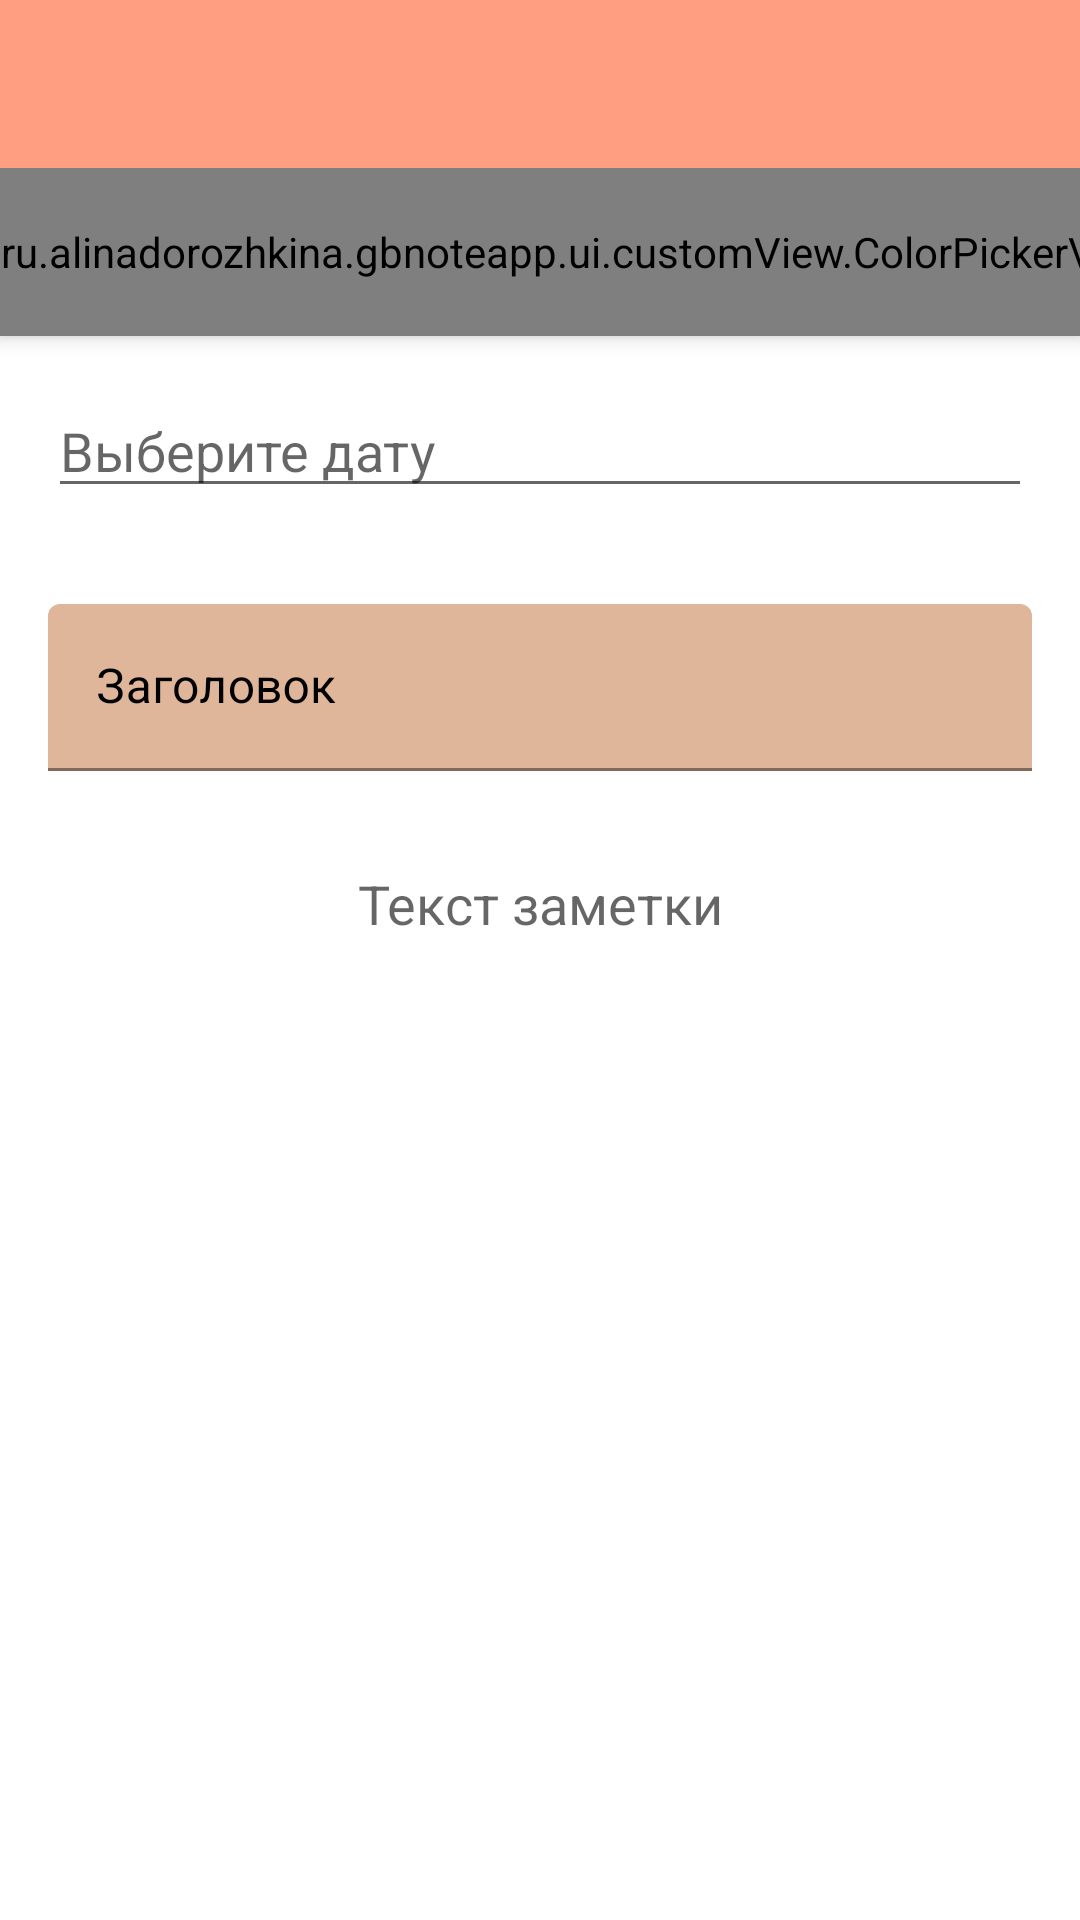

Here is an Android app screen rendered from its layout file. Give the layout XML and the strings, colors and styles it references.
<!-- AndroidManifest.xml: application theme Theme.GBNoteApp -->
<!-- res/layout/activity_note.xml -->
<?xml version="1.0" encoding="utf-8"?>
<androidx.coordinatorlayout.widget.CoordinatorLayout xmlns:android="http://schemas.android.com/apk/res/android"
    xmlns:xmls="http://schemas.android.com/apk/res-auto"
    android:layout_width="match_parent"
    android:layout_height="match_parent">

    <com.google.android.material.appbar.AppBarLayout
        android:id="@+id/app_bar"
        android:layout_width="match_parent"
        android:layout_height="wrap_content">

        <androidx.appcompat.widget.Toolbar
            android:id="@+id/toolbar_note"
            android:layout_width="match_parent"
            android:layout_height="wrap_content"

            xmls:layout_scrollFlags="scroll|enterAlways" />

        <HorizontalScrollView
            android:layout_width="wrap_content"
            android:layout_height="wrap_content"
            android:scrollbars="none">
            
            <ru.alinadorozhkina.gbnoteapp.ui.customView.ColorPickerView
                android:id="@+id/color_picker"
                android:layout_width="wrap_content"
                android:layout_height="?attr/actionBarSize"/>
            
        </HorizontalScrollView>
    </com.google.android.material.appbar.AppBarLayout>



    <LinearLayout
        android:id="@+id/liner_main"
        android:layout_width="match_parent"
        android:layout_height="match_parent"

        android:background="@color/yel_light"
        android:orientation="vertical"
        xmls:layout_behavior="@string/appbar_scrolling_view_behavior">

        <EditText
            android:id="@+id/date_picker"
            android:layout_width="match_parent"
            android:layout_height="wrap_content"
            android:layout_margin="@dimen/margin_padding_size_medium"
            android:drawableLeft="@drawable/ic_calendar"
            android:drawablePadding="@dimen/margin_padding_size_small"
            android:editable="false"
            android:hint="@string/choose_data"
            android:inputType="date" />


        <com.google.android.material.textfield.TextInputLayout
            android:layout_width="match_parent"
            android:layout_height="wrap_content"
            android:layout_margin="@dimen/margin_padding_size_medium"
            android:textAlignment="center"
            android:hint="@string/header"
            android:textColorHint="@color/black">

            <com.google.android.material.textfield.TextInputEditText
                android:id="@+id/title_note"
                android:layout_width="match_parent"
                android:layout_height="wrap_content"
                android:textColor="@color/black" />

        </com.google.android.material.textfield.TextInputLayout>

        <EditText
            android:id="@+id/note_body"
            android:layout_width="match_parent"
            android:layout_height="wrap_content"
            android:layout_margin="@dimen/margin_padding_size_medium"
            android:background="@color/white"
            android:textAlignment="center"
            android:hint="@string/note_body"
            android:textColor="@color/black" />
    </LinearLayout>


</androidx.coordinatorlayout.widget.CoordinatorLayout>
<!-- resources referenced by this layout -->
<resources>
  <color name="black">#FF000000</color>
  <color name="white">#FFFFFFFF</color>
  <dimen name="margin_padding_size_medium">16dp</dimen>
  <dimen name="margin_padding_size_small">8dp</dimen>
  <string name="choose_data">Выберите дату</string>
  <string name="header">Заголовок</string>
  <string name="note_body">Текст заметки</string>
  <style name="Theme.GBNoteApp" parent="Theme.MaterialComponents.Light.NoActionBar">
          
          <item name="android:windowBackground">@color/white</item>
          <item name="colorPrimary">@color/pink_main</item>
          <item name="android:textColorPrimary">@color/black</item>
          <item name="colorPrimaryVariant">@color/pink_dark</item>
          <item name="colorOnPrimary">@color/black</item>
          
          <item name="colorSecondary">@color/yel2</item>
          <item name="colorSecondaryVariant">@color/teal_700</item>
          <item name="colorOnSecondary">@color/black</item>
          <item name="colorSurface">@color/pink_light</item>
          <item name="colorAccent">@color/black</item>
          
          <item name="android:statusBarColor" tools:targetApi="l">?attr/colorPrimaryVariant</item>
          
          <item name="toolbarStyle">@style/CustomToolBarStyle</item>
      </style>
  <color name="pink_main">#ff9e80</color>
  <color name="pink_dark">#c96f53</color>
  <color name="teal_700">#FF018786</color>
  <color name="pink_light">#ffd0b0</color>
  <style name="CustomToolBarStyle" parent="@style/Widget.AppCompat.Toolbar">
          <item name="titleTextColor">@color/black</item>
          <item name="fontFamily">@font/roboto_thin</item>
          <item name="android:textSize">20sp</item>
          <item name="android:textStyle">bold</item>
  
          <item name="elevation">4dp</item>
      </style>
</resources>
